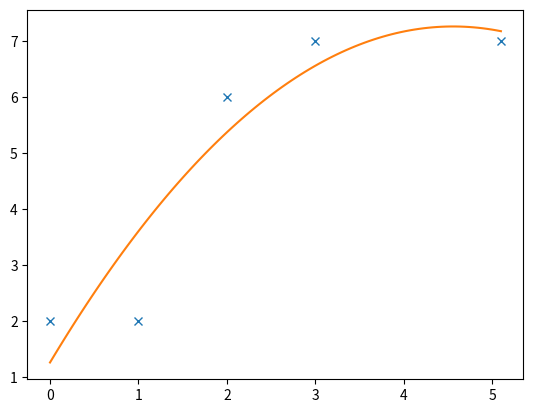

Source code (Python):
import matplotlib.pyplot as plt
import numpy as np

xvals = np.zeros(5)
yvals = np.zeros(5)
xvals[0] = 0
xvals[1] = 1
xvals[2] = 2
xvals[3] = 3
xvals[4] = 5.1
yvals[0] = 2
yvals[1] = 2
yvals[2] = 6
yvals[3] = 7
yvals[4] = 7
xvals_fine = np.linspace(np.min(xvals), np.max(xvals), 100)

def f_reg(x):
	return 1.2639* x**0 + 2.63411* x**1 + -0.28888* x**2

plt.plot(xvals, yvals, 'x')
plt.plot(xvals_fine, f_reg(xvals_fine))
plt.show()
